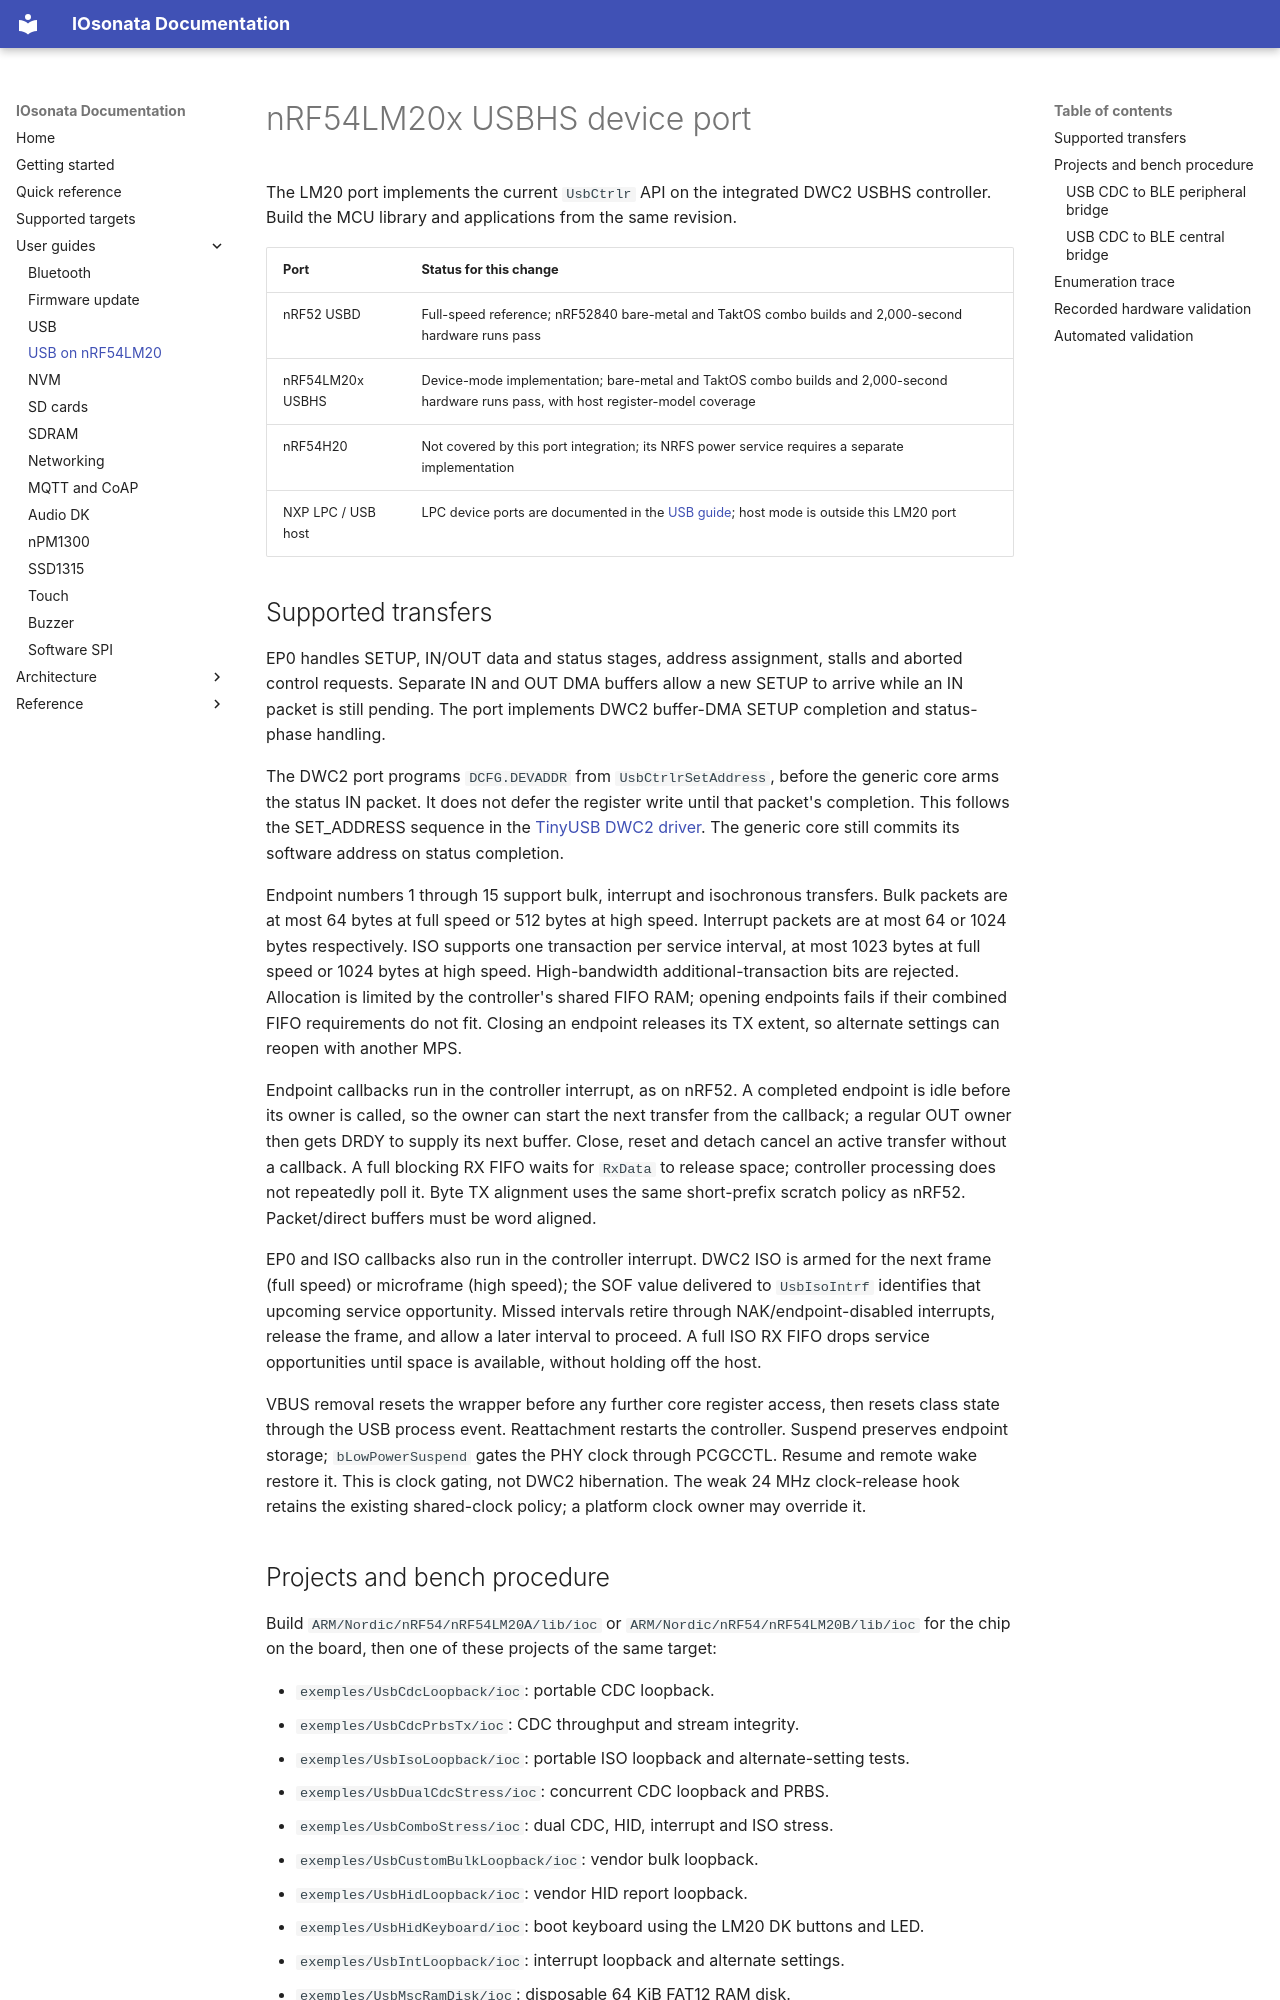

repository: IOsonata/IOsonata · page: usb-nrf54lm20x/index.html · generator: mkdocs

# nRF54LM20x USBHS device port

The LM20 port implements the current `UsbCtrlr` API on the integrated DWC2
USBHS controller. Build the MCU library and applications from the same revision.

| Port | Status for this change |
| --- | --- |
| nRF52 USBD | Full-speed reference; nRF52840 bare-metal and TaktOS combo builds and 2,000-second hardware runs pass |
| nRF54LM20x USBHS | Device-mode implementation; bare-metal and TaktOS combo builds and 2,000-second hardware runs pass, with host register-model coverage |
| nRF54H20 | Not covered by this port integration; its NRFS power service requires a separate implementation |
| NXP LPC / USB host | LPC device ports are documented in the [USB guide](usb-user-guide.md#nxp-lpc); host mode is outside this LM20 port |

## Supported transfers

EP0 handles SETUP, IN/OUT data and status stages, address assignment, stalls and
aborted control requests. Separate IN and OUT DMA buffers allow a new SETUP to
arrive while an IN packet is still pending. The port implements DWC2 buffer-DMA
SETUP completion and status-phase handling.

The DWC2 port programs `DCFG.DEVADDR` from `UsbCtrlrSetAddress`, before the
generic core arms the status IN packet. It does not defer the register write
until that packet's completion. This follows the SET_ADDRESS sequence in the
[TinyUSB DWC2 driver](https://github.com/hathach/tinyusb/blob/master/src/portable/synopsys/dwc2/dcd_dwc2.c).
The generic core still commits its software address on status completion.

Endpoint numbers 1 through 15 support bulk, interrupt and isochronous transfers.
Bulk packets are at most 64 bytes at full speed or 512 bytes at high speed.
Interrupt packets are at most 64 or 1024 bytes respectively. ISO supports one
transaction per service interval, at most 1023 bytes at full speed or 1024 bytes
at high speed. High-bandwidth additional-transaction bits are rejected.
Allocation is limited by the controller's shared FIFO RAM; opening endpoints
fails if their combined FIFO requirements do not fit. Closing an endpoint
releases its TX extent, so alternate settings can reopen with another MPS.

Endpoint callbacks run in the controller interrupt, as on nRF52. A completed
endpoint is idle before its owner is called, so the owner can start the next
transfer from the callback; a regular OUT owner then gets DRDY to supply its
next buffer. Close, reset and detach cancel an active transfer without a
callback. A full blocking RX FIFO waits for `RxData` to release space;
controller processing does not repeatedly poll it. Byte TX alignment uses the
same short-prefix scratch policy as nRF52. Packet/direct buffers must be word
aligned.

EP0 and ISO callbacks also run in the controller interrupt. DWC2 ISO is armed for the
next frame (full speed) or microframe (high speed); the SOF value delivered to
`UsbIsoIntrf` identifies that upcoming service opportunity. Missed intervals
retire through NAK/endpoint-disabled interrupts, release the frame, and allow a
later interval to proceed. A full ISO RX FIFO drops service opportunities until
space is available, without holding off the host.

VBUS removal resets the wrapper before any further core register access, then
resets class state through the USB process event. Reattachment restarts the
controller. Suspend preserves endpoint storage; `bLowPowerSuspend` gates the
PHY clock through PCGCCTL. Resume and remote wake restore it. This is clock
gating, not DWC2 hibernation. The weak 24 MHz clock-release hook retains the
existing shared-clock policy; a platform clock owner may override it.
